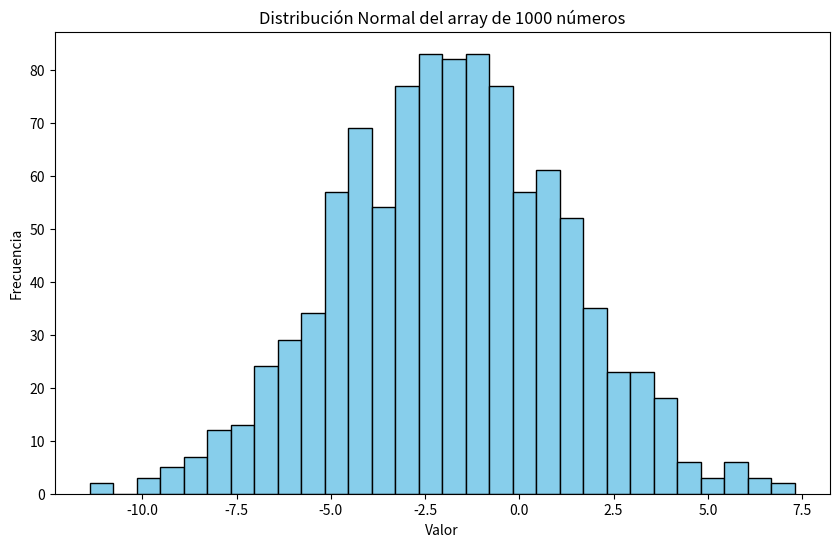
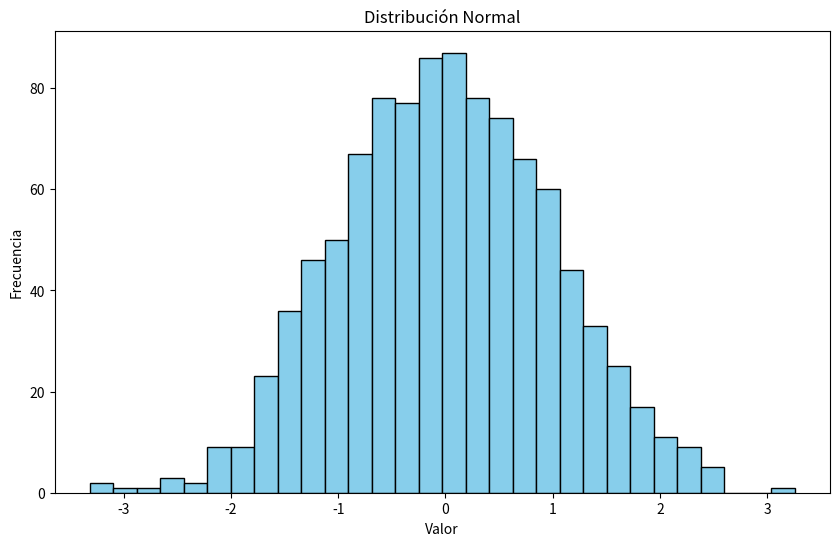
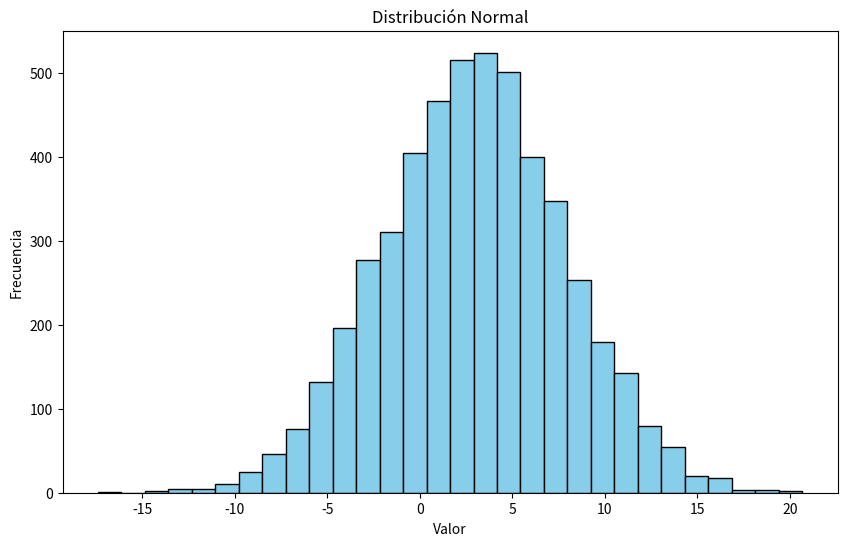
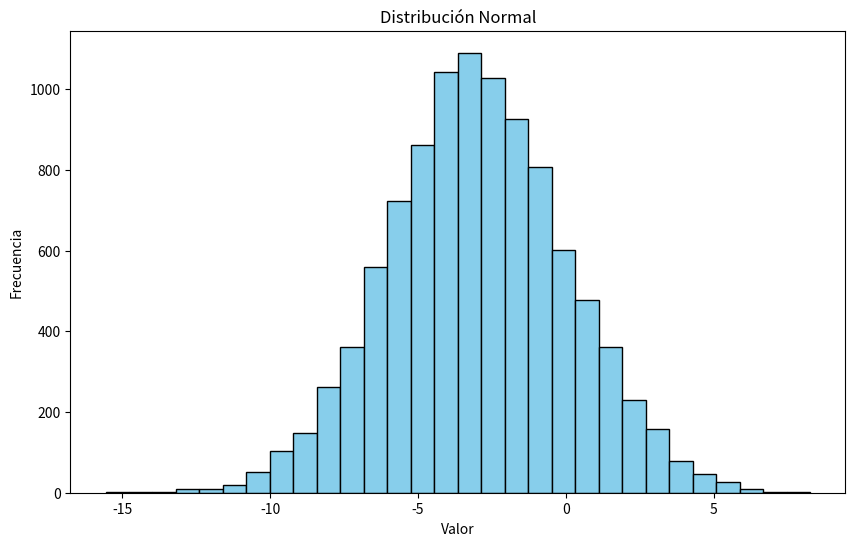

Reproduce these figures in Python, in order.
import scipy.io
import pandas as pd
import seaborn as sns
import matplotlib.pyplot as plt
import networkx as nx
import numpy as np

                                            ### EJERCICIO 3 ###

# E3 Parte 1: Generar un número aleatorio entero en el rango [-3, 3] con seed=5002
seed_value = 5002
np.random.seed(seed_value)

randnum1 = np.random.randint(-3, 4)
print("Primer número aleatorio:", randnum1)

# E3 Parte 2: Generar un número aleatorio flotante en el rango [-10, 10] con seed=5002
np.random.seed(seed_value)

randfloat2 = np.random.uniform(-10, 11)
print("Número flotante aleatorio:", randfloat2)

# E3 Parte 3: Genera un array de 1000 números con distribución normal, con mu= ej1, y sigma= ej2
normal_array = np.random.normal(loc=randnum1, scale=randfloat2, size=1000)

df = pd.DataFrame(normal_array, columns=['Distribución Normal'])

print(df.head())

# E3 Parte 4: Plotear la distribución de los 1000 números
plt.figure(figsize=(10, 6))

plt.hist(normal_array, bins=30, color='skyblue', edgecolor='black')

plt.title('Distribución Normal del array de 1000 números')
plt.xlabel('Valor')
plt.ylabel('Frecuencia')
plt.show()

# E3 Parte 5: Calcular el valor de 1sigma, 2sigma, 3sigma
media = randnum1
sigma = randfloat2

rango_1_sigma = (media - sigma, media + sigma)
rango_2_sigma = (media - 2 * sigma, media + 2 * sigma)
rango_3_sigma = (media - 3 * sigma, media + 3 * sigma)

print("Rango para 1 desviación estándar (68%):", rango_1_sigma)
print("Rango para 2 desviaciones estándar (95%):", rango_2_sigma)
print("Rango para 3 desviaciones estándar (99.7%):", rango_3_sigma)

#E3 Parte 6: Calcular el porcentaje de números que están en el rango [-1sigma, 1sigma], [-2sigma, 2sigma],
# [-3sigma, 3sigma]

total_datos = len(normal_array)

en_1_sigma = np.sum((normal_array >= (media - sigma)) & (normal_array <= (media + sigma)))
en_2_sigma = np.sum((normal_array >= (media - 2 * sigma)) & (normal_array <= (media + 2 * sigma)))
en_3_sigma = np.sum((normal_array >= (media - 3 * sigma)) & (normal_array <= (media + 3 * sigma)))

porcentaje_1_sigma = (en_1_sigma / total_datos) * 100
porcentaje_2_sigma = (en_2_sigma / total_datos) * 100
porcentaje_3_sigma = (en_3_sigma / total_datos) * 100

print(f"Porcentaje de números en el rango [-1σ, 1σ]: {porcentaje_1_sigma:.2f}%")
print(f"Porcentaje de números en el rango [-2σ, 2σ]: {porcentaje_2_sigma:.2f}%")
print(f"Porcentaje de números en el rango [-3σ, 3σ]: {porcentaje_3_sigma:.2f}%")

print('\n CAMBIO')

# E3 Parte 7: Función masiva
def analizar_distribucion_normal(mu, sigma, total_numeros):
    normal_array = np.random.normal(loc=mu, scale=sigma, size=total_numeros)

    plt.figure(figsize=(10, 6))
    plt.hist(normal_array, bins=30, color='skyblue', edgecolor='black')
    plt.title('Distribución Normal')
    plt.xlabel('Valor')
    plt.ylabel('Frecuencia')
    plt.show()

    rango_1_sigma = (mu - sigma, mu + sigma)
    rango_2_sigma = (mu - 2 * sigma, mu + 2 * sigma)
    rango_3_sigma = (mu - 3 * sigma, mu + 3 * sigma)

    en_1_sigma = np.sum((normal_array >= rango_1_sigma[0]) & (normal_array <= rango_1_sigma[1]))
    en_2_sigma = np.sum((normal_array >= rango_2_sigma[0]) & (normal_array <= rango_2_sigma[1]))
    en_3_sigma = np.sum((normal_array >= rango_3_sigma[0]) & (normal_array <= rango_3_sigma[1]))

    porcentaje_1_sigma = (en_1_sigma / total_numeros) * 100
    porcentaje_2_sigma = (en_2_sigma / total_numeros) * 100
    porcentaje_3_sigma = (en_3_sigma / total_numeros) * 100

    print(f"Rango de 1 sigma ({rango_1_sigma}): {porcentaje_1_sigma:.2f}% de los datos")
    print(f"Rango de 2 sigma ({rango_2_sigma}): {porcentaje_2_sigma:.2f}% de los datos")
    print(f"Rango de 3 sigma ({rango_3_sigma}): {porcentaje_3_sigma:.2f}% de los datos")


# E3 Parte 8: Usar la función anterior con los valores (0, 1., 1000), (3, 5, 5000), (-3, 3, 10000)
print('ejemplo 1:', analizar_distribucion_normal(mu=0, sigma=1, total_numeros=1000))
print('ejemplo 2:', analizar_distribucion_normal(mu=3, sigma=5, total_numeros=5000))
print('ejemplo 3:', analizar_distribucion_normal(mu=-3, sigma=3, total_numeros=10000))
